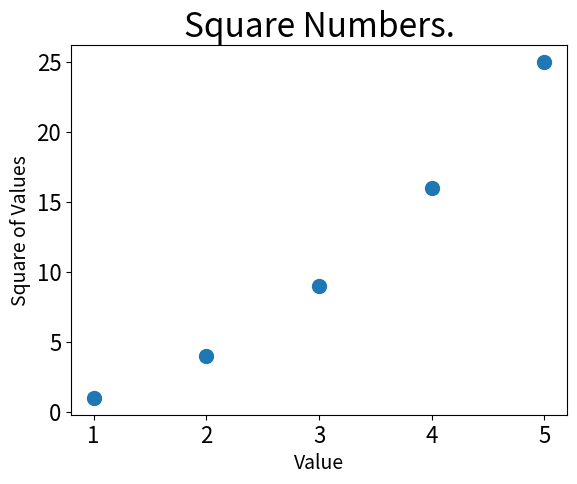

Generate this figure with matplotlib:
# 使用scatter()绘制一系列点
import matplotlib.pyplot as plt
x_values = [1, 2, 3, 4, 5]
y_values = [1, 4, 9, 16, 25]
plt.title("Square Numbers.", fontsize=24)
plt.xlabel("Value", fontsize=14)
plt.ylabel("Square of Values", fontsize=14)
plt.tick_params(axis="both", labelsize=16)
# 依次从每个列表中读取一个值来绘制一个点
plt.scatter(x_values, y_values, s=100)
plt.show()